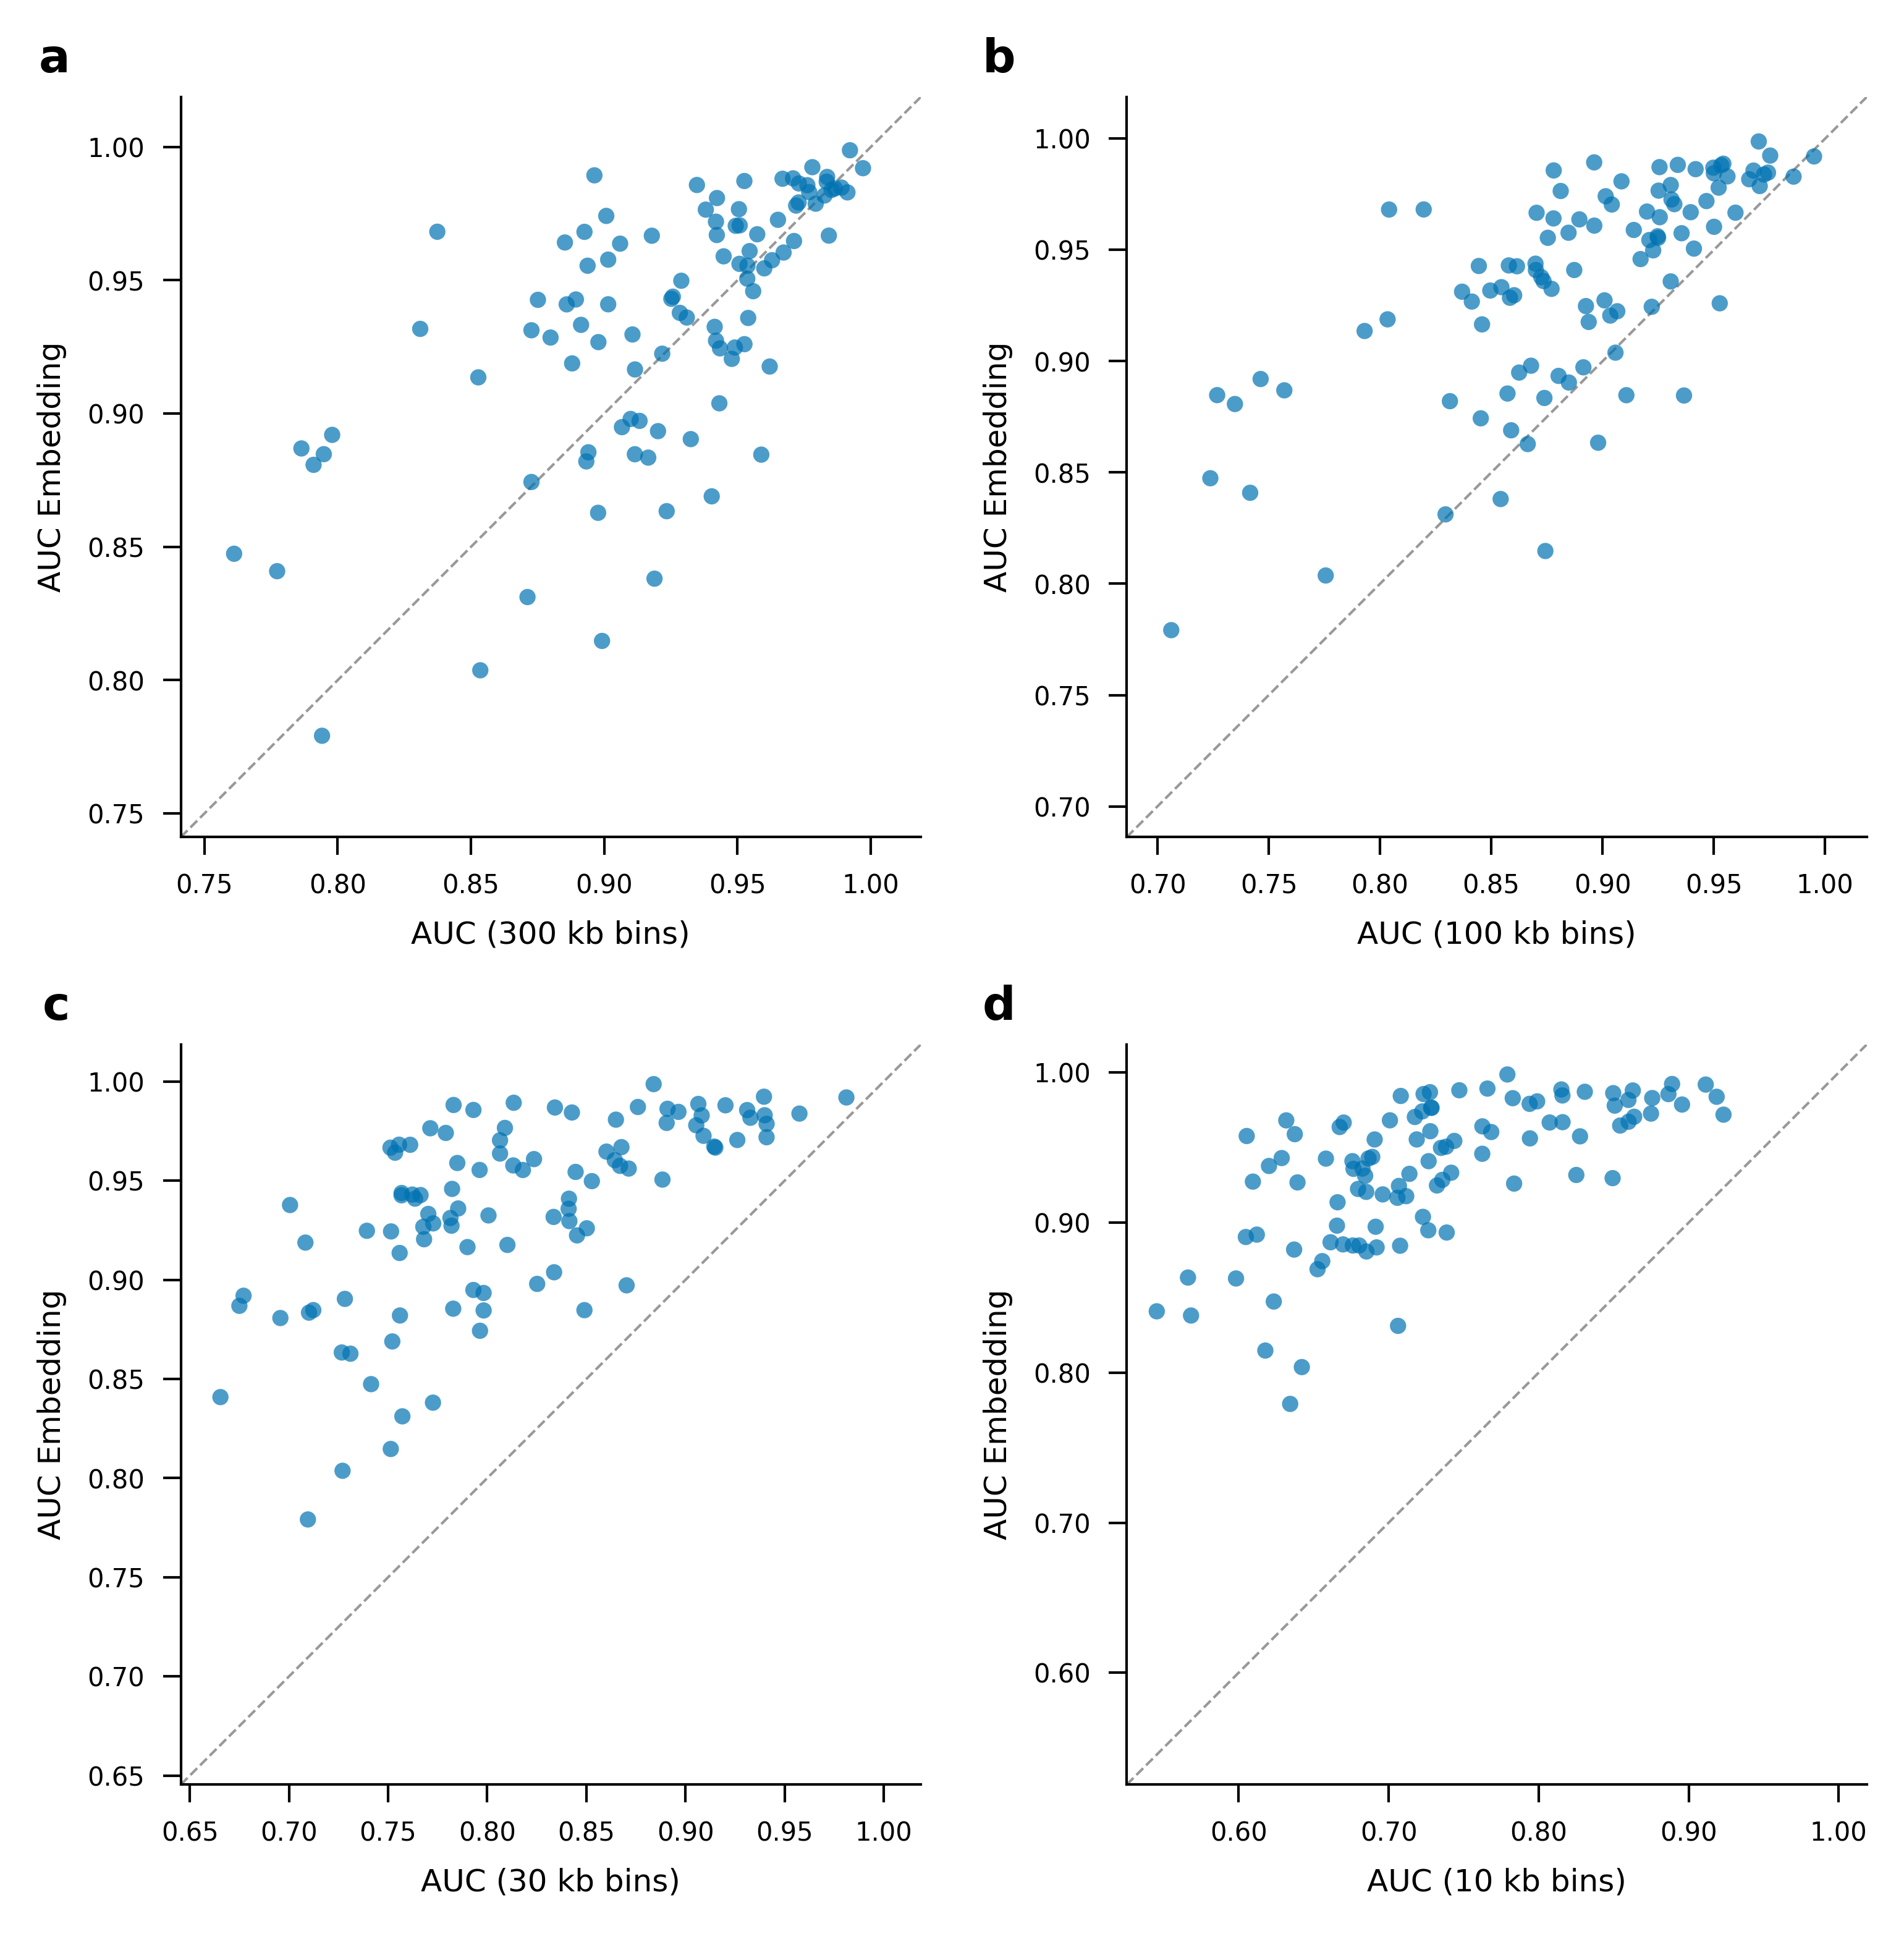

Values plotted in this chart, from the file beside it:
target	leaf1_auc	bin_300kb_auc	bin_100kb_auc	bin_30kb_auc	bin_10kb_auc
Adipocyte_vs_all	0.9704	0.9493	0.9041	0.8065	0.7175
Airway_Goblet_Cell_vs_all	0.9818	0.9826	0.9659	0.9328	0.8598
Alveolar_Capillary_Endothelial_Cell_vs_a…	0.9577	0.9015	0.8847	0.8131	0.6054
Alveolar_Type_1_AT1_Cell_vs_all	0.9766	0.9505	0.9252	0.8089	0.7283
Alveolar_Type_2_AT2_Cell_vs_all	0.9268	0.8978	0.8412	0.7678	0.6392
Alverolar_Type_2_Immune_vs_all	0.8808	0.791	0.7348	0.6956	0.6852
Atrial_Cardiomyocyte_vs_all	0.987	0.9834	0.9498	0.8342	0.7275
Basal_Epidermal_Skin_vs_all	0.9604	0.9673	0.9501	0.8644	0.7684
Basal_Epithelial_Mammary_vs_all	0.9038	0.9432	0.9058	0.8337	0.7229
Blood_Brain_Barrier_Endothelial_Cell_vs_…	0.7792	0.7941	0.7062	0.7095	0.6343
CNS_Enteric_Neuron_vs_all	0.943	0.9252	0.8579	0.7622	0.6287
Cardiac_Fibroblasts_vs_all	0.9438	0.9257	0.8699	0.7568	0.6891
Cardiac_Pericyte_1_vs_all	0.9682	0.8926	0.8041	0.7611	0.6317
Cardiac_Pericyte_2_vs_all	0.8835	0.9165	0.8739	0.7101	0.692
Cardiac_Pericyte_3_vs_all	0.8869	0.7864	0.757	0.675	0.6613
Cardiac_Pericyte_4_vs_all	0.9136	0.8528	0.7931	0.7558	0.6659
Chief_Cell_vs_all	0.9498	0.9289	0.9227	0.8528	0.7349
Cilliated_Cell_vs_all	0.9166	0.9115	0.8458	0.79	0.7058
Club_Cell_vs_all	0.9682	0.8374	0.8196	0.7555	0.7008
Colon_Epithelial_Cell_1_vs_all	0.9555	0.8938	0.8754	0.7962	0.7187
Colon_Epithelial_Cell_2_vs_all	0.9847	0.989	0.9743	0.8965	0.8159
Colon_Epithelial_Cell_3_vs_all	0.941	0.8859	0.87	0.8412	0.7266
Colonic_Goblet_Cell_vs_all	0.959	0.9448	0.914	0.7849	0.6374
Cortical_Epithelial-like_vs_all	0.9863	0.973	0.9418	0.891	0.8497
Ductal_Cell_Pancreatic_vs_all	0.9427	0.8751	0.8615	0.7568	0.6582
Eccrine_Epidermal_Skin_vs_all	0.9244	0.9434	0.9221	0.7515	0.7069
Endocardial_Cell_vs_all	0.9297	0.9106	0.8603	0.8415	0.8493
Endothelial_Cell_General_1_vs_all	0.8312	0.8712	0.8294	0.7572	0.7063
Endothelial_Cell_General_2_vs_all	0.8147	0.8992	0.8743	0.7513	0.6178
Endothelial_Cell_General_3_vs_all	0.9225	0.9217	0.9066	0.8453	0.6796
Endothelial_Cell_Myocardial_vs_all	0.8949	0.9066	0.8625	0.793	0.7264
Endothelial_Exocrine_Tissues_vs_all	0.9792	0.9729	0.9306	0.8905	0.794
Enterochromaffin_Cell_vs_all	0.9312	0.8727	0.8369	0.7814	0.6843
Esophageal_Epithelial_Cell_vs_all	0.9857	0.9348	0.878	0.793	0.7233
Fibroblast_Epithelial_vs_all	0.9188	0.888	0.8034	0.7083	0.696
Fibroblast_Gastrointestinal_vs_all	0.9248	0.949	0.8925	0.7393	0.7322
Fibroblast_General_vs_all	0.892	0.7979	0.7463	0.6771	0.6121
Fibroblast_Liver_Adrenal_vs_all	0.9765	0.9381	0.8812	0.7713	0.7286
Fibroblast_Peripheral_Nerve_vs_all	0.8855	0.8941	0.8573	0.7828	0.6696
Fibroblast_Sk_Muscle_Associated_vs_all	0.9205	0.9478	0.9035	0.7682	0.685
Foveolar_Cell_vs_all	0.9642	0.8852	0.878	0.7535	0.7625
Gastric_Neuroendocrine_Cell_vs_all	0.9808	0.9423	0.9085	0.8649	0.799
Granular_Epidermal_Skin_vs_all	0.8934	0.9202	0.8802	0.7982	0.7387
Hepatocyte_vs_all	0.9987	0.9922	0.9702	0.884	0.7791
Keratinocyte_1_vs_all	0.9285	0.8799	0.8584	0.7728	0.7358
Keratinocyte_2_vs_all	0.9872	0.9526	0.9256	0.876	0.8308
Luteal_Cell_Ovarian_vs_all	0.9637	0.9059	0.8896	0.8065	0.6673
Lymphatic_Endothelial_Cell_vs_all	0.8743	0.8727	0.8453	0.7964	0.6557
Macrophage_General_Alveolar_vs_all	0.9893	0.8963	0.8962	0.8134	0.7659
Macrophage_General_vs_all	0.941	0.9015	0.8873	0.7636	0.6758
Mammary_Epithelial_vs_all	0.9609	0.9545	0.8963	0.8236	0.7278
Mammary_Luminal_Epithelial_Cell_1_vs_all	0.9325	0.9414	0.8771	0.8006	0.7138
Mammary_Luminal_Epithelial_Cell_2_vs_all	0.8848	0.7948	0.7268	0.7123	0.6804
Mast_Cell_vs_all	0.926	0.9526	0.9527	0.8502	0.7836
Melanocyte_vs_all	0.9273	0.9419	0.9009	0.782	0.6095
Memory_B_Cell_vs_all	0.9575	0.9629	0.9355	0.867	0.8276
Mesothelial_Cell_vs_all	0.9428	0.8894	0.8444	0.7664	0.6866
Myoepithelial_Skin_vs_all	0.9459	0.9559	0.9171	0.7823	0.7624
Naive_T_cell_vs_all	0.8474	0.7612	0.7237	0.7414	0.6234
Natural_Killer_T_Cell_vs_all	0.978	0.972	0.9522	0.9055	0.8507
... 42 more rows
